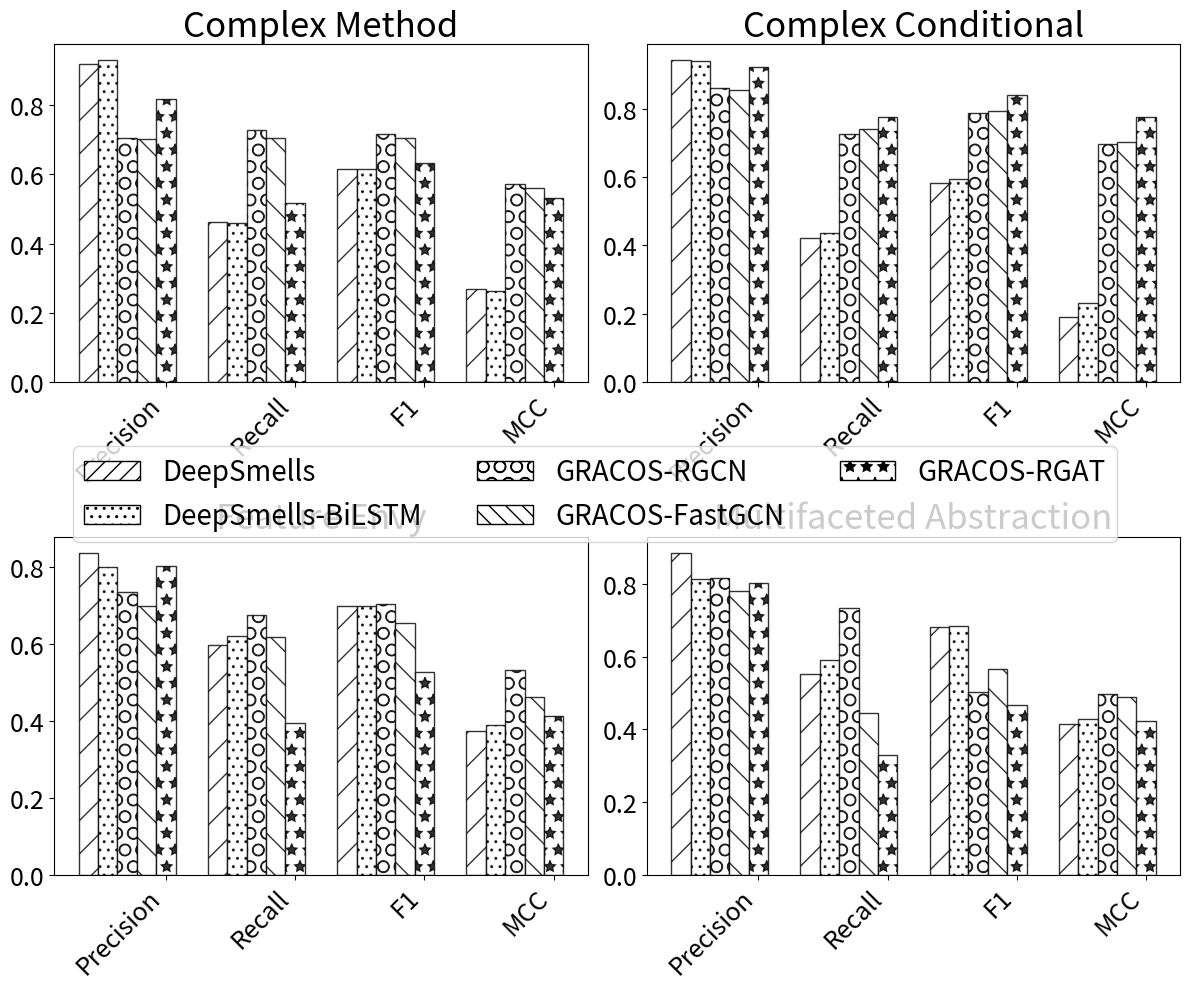

Source code (Python):
import matplotlib.pyplot as plt
import numpy as np
from matplotlib.patches import Patch

# Data
metrics = ["Precision", "Recall", "F1", "MCC"]
models = [
    "DeepSmells",
    "DeepSmells-BiLSTM",
    "GRACOS-RGCN",
    "GRACOS-FastGCN",
    "GRACOS-RGAT",
]
data = [
    [
        [0.9181, 0.4630, 0.6156, 0.2687],
        [0.9406, 0.4225, 0.5831, 0.1912],
        [0.8366, 0.5984, 0.6977, 0.3741],
        [0.8858, 0.5527, 0.6807, 0.4150],
    ],
    [
        [0.9275, 0.4585, 0.6137, 0.2636],
        [0.9390, 0.4360, 0.5955, 0.2331],
        [0.7993, 0.6209, 0.6989, 0.3902],
        [0.8127, 0.5913, 0.6846, 0.4302],
    ],
    [
        [0.7032, 0.7271, 0.7150, 0.5729],
        [0.8594, 0.7263, 0.7873, 0.6955],
        [0.7355, 0.6750, 0.7040, 0.5316],
        [0.8157, 0.7338, 0.5022, 0.4967],
    ],
    [
        [0.7025, 0.7040, 0.7032, 0.5586],
        [0.8547, 0.7413, 0.7940, 0.7019],
        [0.6976, 0.6177, 0.6552, 0.4611],
        [0.7812, 0.4444, 0.5666, 0.4900],
    ],
    [
        [0.8150, 0.5160, 0.6320, 0.5320],
        [0.9200, 0.7750, 0.8410, 0.7750],
        [0.8030, 0.3940, 0.5280, 0.4130],
        [0.8040, 0.3290, 0.4670, 0.4240],
    ],
]

# Hatch patterns for each model
patterns = ["/", "..", "O", "\\", "*"]

# Create subplots
fig, axs = plt.subplots(2, 2, figsize=(12, 10))

# Plotting each chart
for i in range(2):
    for j in range(2):
        ax = axs[i, j]
        for idx, model in enumerate(models):
            x = np.arange(len(metrics))  # the label locations
            width = 0.15  # the width of the bars
            offset = (idx % 5) * width
            bars = ax.bar(
                x + offset,
                data[idx][i * 2 + j],
                width=width,
                label=model,
                color="white",
                edgecolor="black",
                hatch=patterns[idx],
                alpha=0.8,
            )

        # Set chart titles
        if i == 0 and j == 0:
            ax.set_title("Complex Method", fontsize=25)
        elif i == 0 and j == 1:
            ax.set_title("Complex Conditional", fontsize=25)
        elif i == 1 and j == 0:
            ax.set_title("Feature Envy", fontsize=25)
        elif i == 1 and j == 1:
            ax.set_title("Multifaceted Abstraction", fontsize=25)

        ax.set_xticks(x + 0.3 * 2)  # Adjusted positions for the centering of bars
        ax.set_xticklabels(
            metrics, rotation=45, ha="right", fontsize=18
        )  # Use the correct metrics labels here
        ax.tick_params(axis="y", labelsize=18)

        ax.legend().set_visible(False)  # Hide individual legends

# Create a common legend with patterns and labels
legend_elements = []
for idx, pattern in enumerate(patterns):
    if pattern == "/":
        # Create a custom legend handle for '/'
        rect = Patch(facecolor="white", edgecolor="black", hatch="//")
        legend_elements.append(rect)
    elif pattern == "\\":
        # Create a custom legend handle for '-'
        rect = Patch(facecolor="white", edgecolor="black", hatch="\\\\")
        legend_elements.append(rect)
    else:
        # For other patterns, use Patch objects
        legend_elements.append(
            Patch(facecolor="white", edgecolor="black", hatch=pattern)
        )

# Add the legend to the figure
fig.legend(
    handles=legend_elements,
    labels=models,
    loc="center",
    bbox_to_anchor=(0.5, 0.5),
    ncol=3,
    fontsize=20,
)

# Adjust layout and display
plt.tight_layout()
plt.show()
